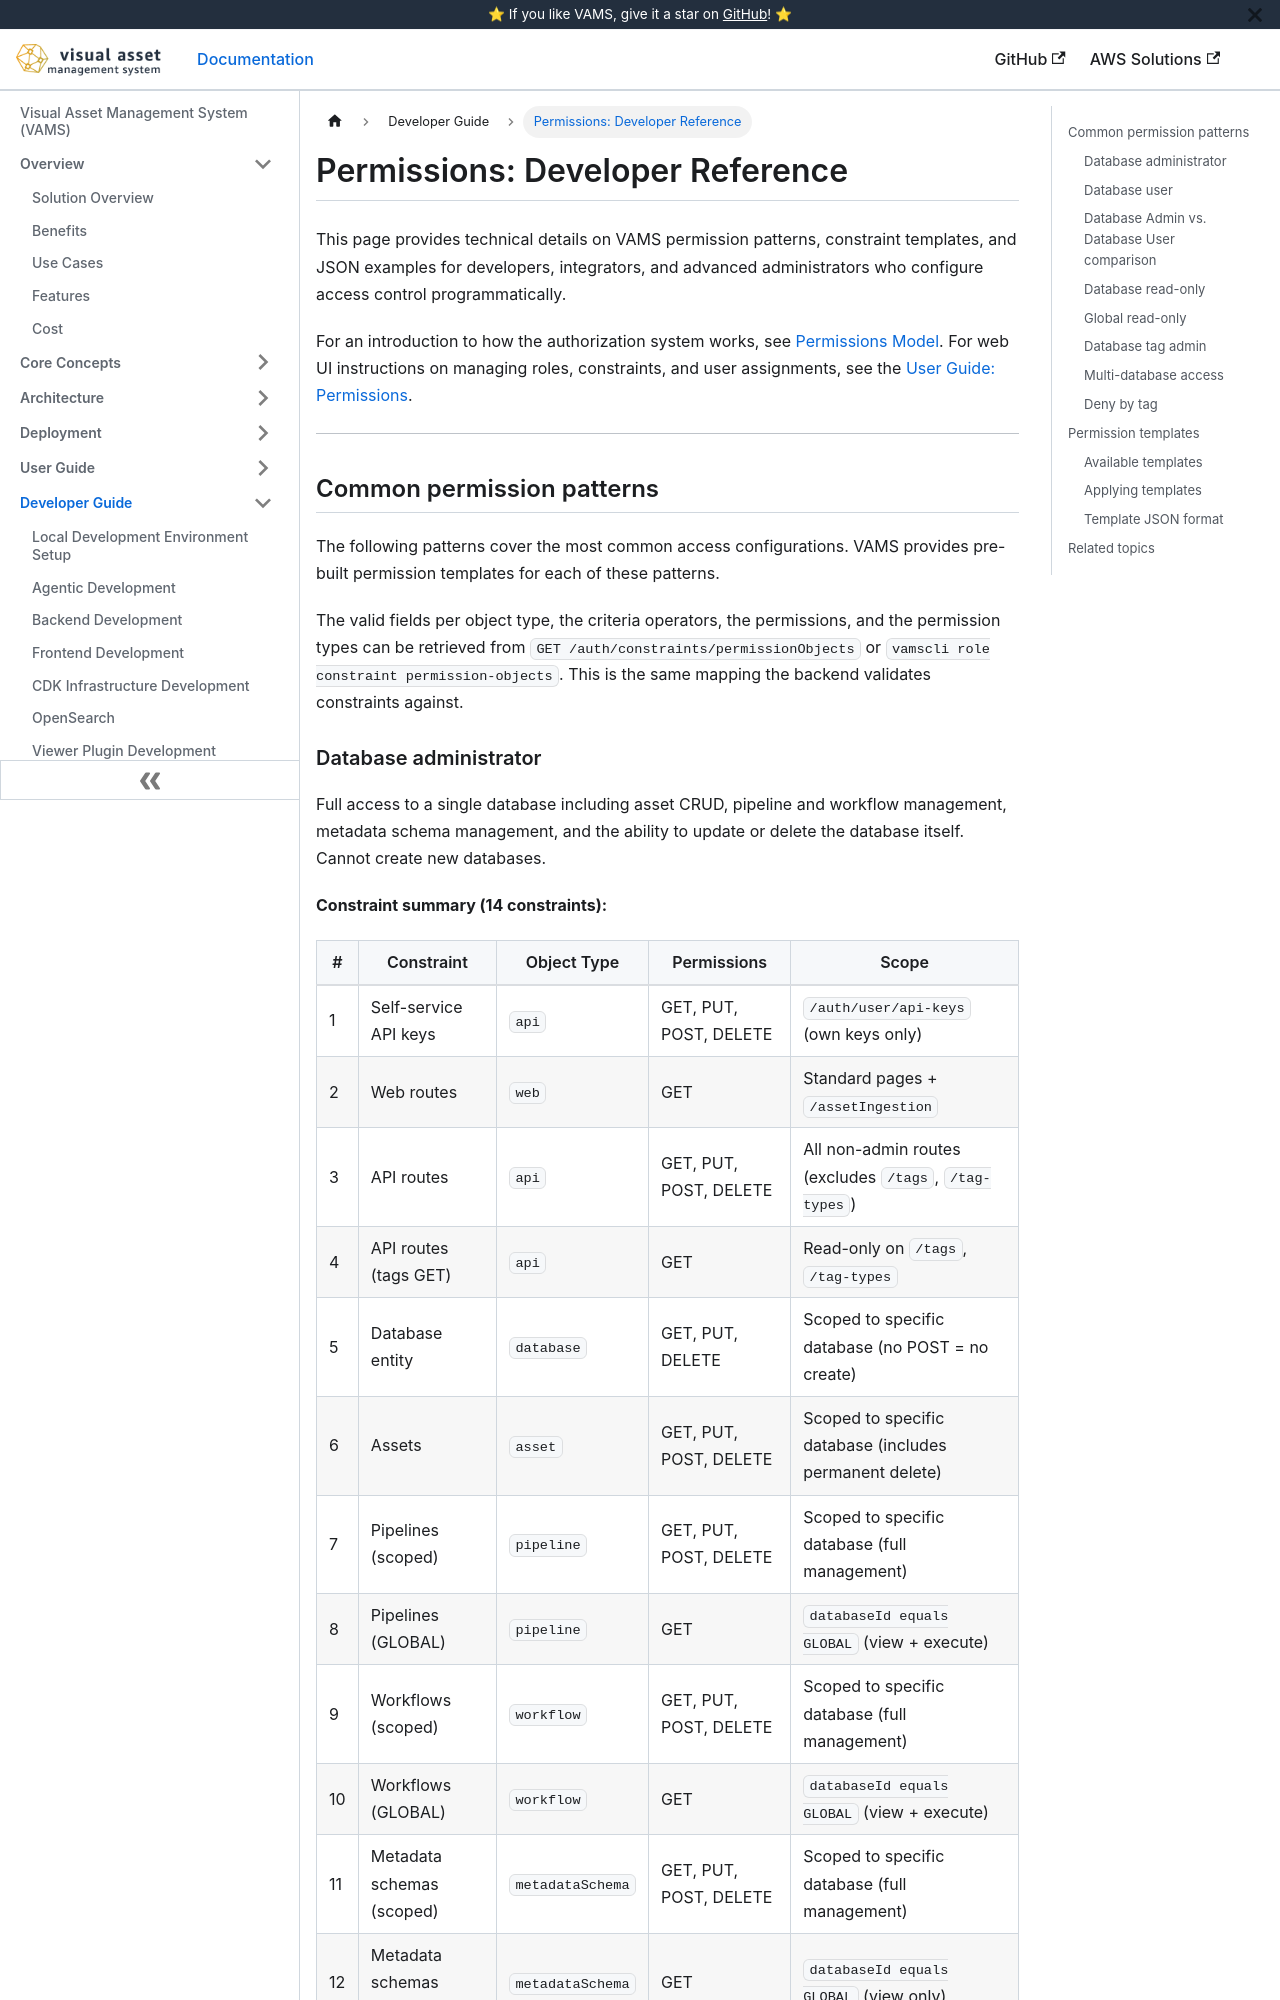

repository: awslabs/visual-asset-management-system · page: developer/permissions/index.html · generator: docusaurus

# Permissions: Developer Reference

This page provides technical details on VAMS permission patterns, constraint templates, and JSON examples for developers, integrators, and advanced administrators who configure access control programmatically.

For an introduction to how the authorization system works, see [Permissions Model](../concepts/permissions-model.md). For web UI instructions on managing roles, constraints, and user assignments, see the [User Guide: Permissions](../user-guide/permissions.md).

---

## Common permission patterns

The following patterns cover the most common access configurations. VAMS provides pre-built permission templates for each of these patterns.

The valid fields per object type, the criteria operators, the permissions, and the permission types can be retrieved from `GET /auth/constraints/permissionObjects` or `vamscli role constraint permission-objects`. This is the same mapping the backend validates constraints against.
